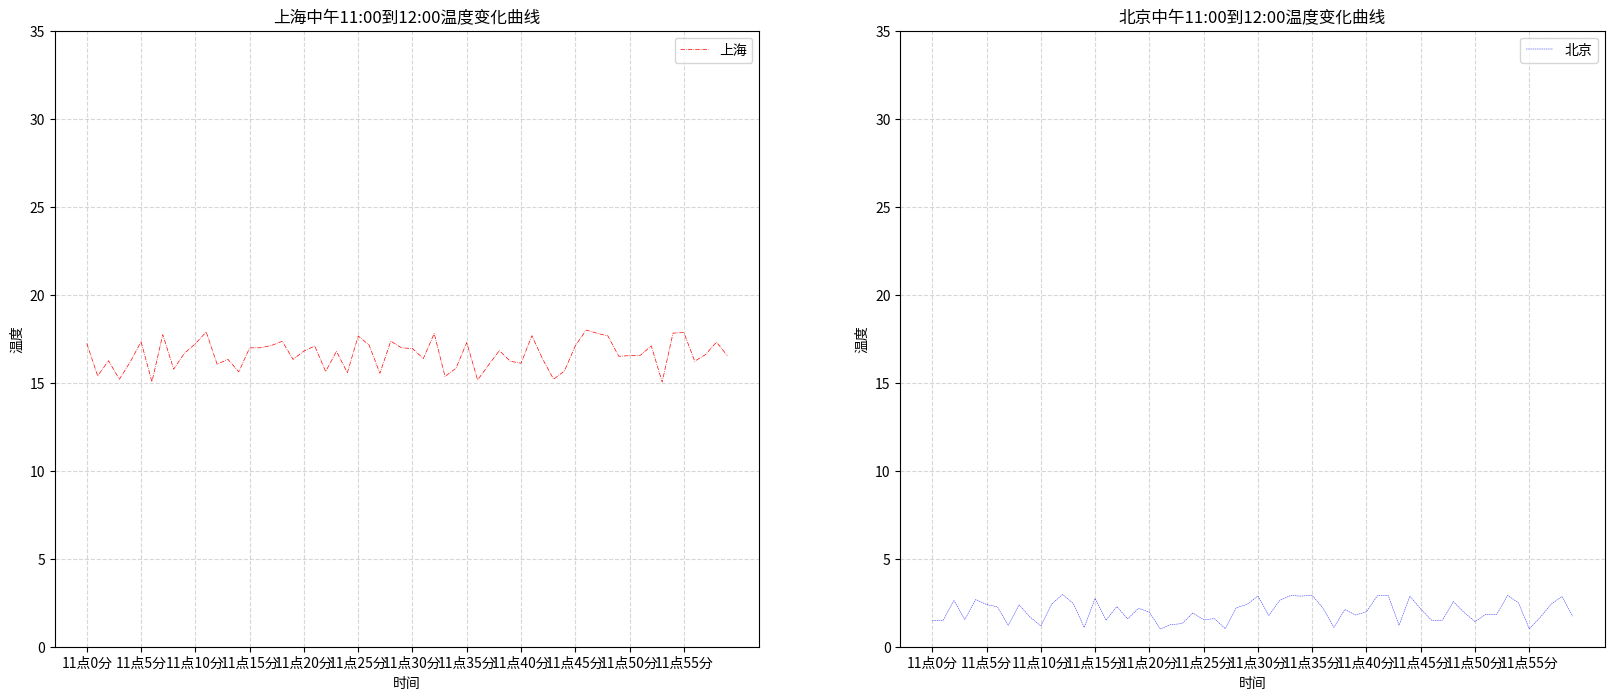

Write the Python code that produced this figure.
# 在两个坐标轴上同时显示两个城市11点到12点1小时内每分钟的温度变化折线图，
# 一个温度范围在15~18度；另一个在1到3度之间
import matplotlib.pyplot as plt
import random

def two_city_plots():
    # 准备数据
    x = range(60)
    y_shanghai = [random.uniform(15,18) for i in x]
    y_beijing =  [random.uniform(1,3) for i in x]
    # 创建画布，需要使用plt.subplots
    figure,axes = plt.subplots(nrows=1,ncols=2,figsize=(20,8),dpi=80)
    # 绘制图像,分别在axes[]中绘制
    axes[0].plot(x,y_shanghai,color='r',linestyle='-.',linewidth=0.5,label="上海")
    axes[1].plot(x,y_beijing,color='b',linestyle='--',linewidth=0.3,label="北京")
    # 显示图例
    axes[0].legend(loc="best")
    axes[1].legend(loc="best")
    # 设置坐标轴刻度,x轴刻度每隔5分钟；y轴刻度从0到40，每隔5度显示一个刻度
    # 准备X的刻度说明,
    x_label = ["11点{}分".format(i) for i in range(0,60,5) ]
    axes[0].set_xticks(x[::5])
    axes[0].set_xticklabels(x_label)
    axes[0].set_yticks(range(0,40,5))

    axes[1].set_xticks(x[::5])
    axes[1].set_xticklabels(x_label)
    axes[1].set_yticks(range(0,40,5))
    # 添加网格显示
    axes[0].grid(True,linestyle='--',alpha=0.5)
    axes[1].grid(True,linestyle='--',alpha=0.5)
    # 添加标题和坐标轴描述信息
    axes[0].set_title("上海中午11:00到12:00温度变化曲线")
    axes[0].set_xlabel("时间")
    axes[0].set_ylabel("温度")
    axes[1].set_title("北京中午11:00到12:00温度变化曲线")
    axes[1].set_xlabel("时间")
    axes[1].set_ylabel("温度")
    # 显示图像
    plt.show()

    return None

if __name__ == "__main__":
    two_city_plots()